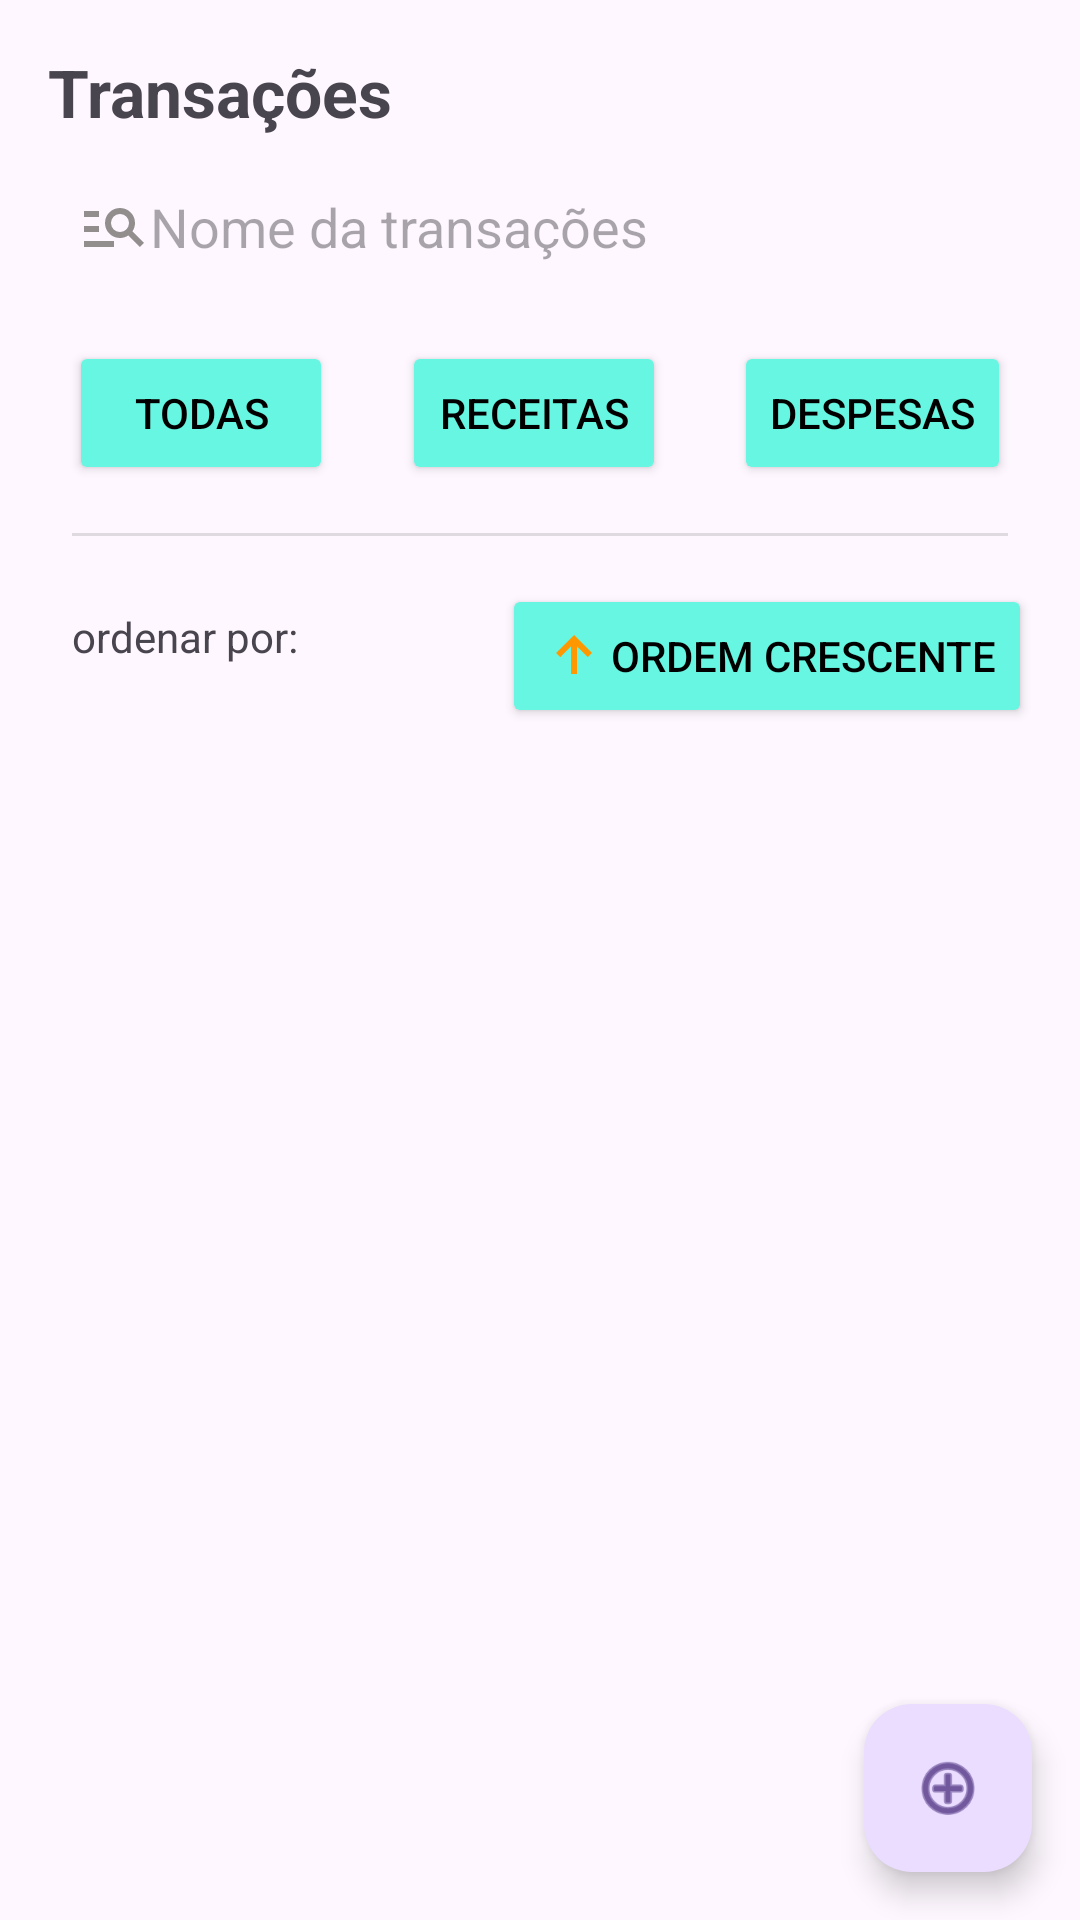

This screen was rendered from an Android layout file. Write that file and the resources it references.
<!-- AndroidManifest.xml: application theme Theme.ContaCerta -->
<!-- res/layout/fragment_transacoes.xml -->
<?xml version="1.0" encoding="utf-8"?>
<androidx.constraintlayout.widget.ConstraintLayout
    xmlns:android="http://schemas.android.com/apk/res/android"
    xmlns:app="http://schemas.android.com/apk/res-auto"
    xmlns:tools="http://schemas.android.com/tools"
    android:layout_width="match_parent"
    android:layout_height="match_parent"
    tools:context=".fragment.TransacoesFragment">


    <TextView
        android:id="@+id/textView12"
        android:layout_width="match_parent"
        android:layout_height="wrap_content"
        android:layout_marginStart="16dp"
        android:layout_marginTop="16dp"
        android:layout_marginEnd="16dp"
        android:text="Transações"
        android:textSize="22sp"
        android:textStyle="bold"
        app:layout_constraintEnd_toEndOf="parent"
        app:layout_constraintStart_toStartOf="parent"
        app:layout_constraintTop_toTopOf="parent" />

    <EditText
        android:id="@+id/editPesquisaTransacoes"
        android:layout_width="0dp"
        android:layout_height="wrap_content"
        android:layout_marginStart="16dp"
        android:layout_marginTop="8dp"
        android:layout_marginEnd="16dp"
        android:ems="10"
        android:inputType="text"
        android:padding="10dp"
        android:drawableLeft="@drawable/ic_lupa"
        android:hint="Nome da transações"
        android:background="@drawable/fundo_edit_pesquisa_transacao"
        app:layout_constraintEnd_toEndOf="parent"
        app:layout_constraintStart_toStartOf="parent"
        app:layout_constraintTop_toBottomOf="@+id/textView12" />

    <Button
        android:id="@+id/btTodasTransacoes"
        android:layout_width="wrap_content"
        android:layout_height="wrap_content"
        android:layout_marginTop="16dp"
        android:text="Todas"
        android:textColor="@color/black"
        android:backgroundTint="@color/verde_10"
        app:layout_constraintEnd_toStartOf="@+id/btReceitas"
        app:layout_constraintHorizontal_bias="0.5"
        app:layout_constraintStart_toStartOf="parent"
        app:layout_constraintTop_toBottomOf="@+id/editPesquisaTransacoes" />

    <Button
        android:id="@+id/btReceitas"
        android:layout_width="wrap_content"
        android:layout_height="wrap_content"
        android:layout_marginTop="16dp"
        android:text="Receitas"
        android:textColor="@color/black"
        android:backgroundTint="@color/verde_10"
        app:layout_constraintEnd_toStartOf="@+id/btDespesas"
        app:layout_constraintHorizontal_bias="0.5"
        app:layout_constraintStart_toEndOf="@+id/btTodasTransacoes"
        app:layout_constraintTop_toBottomOf="@+id/editPesquisaTransacoes" />

    <Button
        android:id="@+id/btDespesas"
        android:layout_width="wrap_content"
        android:layout_height="wrap_content"
        android:layout_marginTop="16dp"
        android:text="Despesas"
        android:textColor="@color/black"
        android:backgroundTint="@color/verde_10"
        app:layout_constraintEnd_toEndOf="parent"
        app:layout_constraintHorizontal_bias="0.5"
        app:layout_constraintStart_toEndOf="@+id/btReceitas"
        app:layout_constraintTop_toBottomOf="@+id/editPesquisaTransacoes" />

    <TextView
        android:id="@+id/textView13"
        android:layout_width="77dp"
        android:layout_height="wrap_content"
        android:layout_marginStart="24dp"
        android:layout_marginTop="24dp"
        android:text="ordenar por:"
        app:layout_constraintStart_toStartOf="parent"
        app:layout_constraintTop_toBottomOf="@+id/divider" />

    <Button
        android:id="@+id/btOrdenacao"
        android:layout_width="wrap_content"
        android:layout_height="wrap_content"
        android:layout_marginTop="16dp"
        android:layout_marginEnd="16dp"
        android:backgroundTint="@color/verde_10"
        android:drawableLeft="@drawable/ic_seta_despesas"
        android:text="Ordem Crescente"
        android:textColor="@color/black"
        app:layout_constraintEnd_toEndOf="parent"
        app:layout_constraintTop_toBottomOf="@+id/divider" />

    <View
        android:id="@+id/divider"
        android:layout_width="0dp"
        android:layout_height="1dp"
        android:layout_marginStart="24dp"
        android:layout_marginTop="16dp"
        android:layout_marginEnd="24dp"
        android:background="?android:attr/listDivider"
        app:layout_constraintEnd_toEndOf="parent"
        app:layout_constraintStart_toStartOf="parent"
        app:layout_constraintTop_toBottomOf="@+id/btReceitas" />


    <androidx.recyclerview.widget.RecyclerView
        android:id="@+id/rvTransacoesListagem"
        android:layout_width="0dp"
        android:layout_height="0dp"
        android:layout_marginStart="16dp"
        android:layout_marginTop="16dp"
        android:layout_marginEnd="16dp"
        android:layout_marginBottom="16dp"
        app:layout_constraintBottom_toBottomOf="parent"
        app:layout_constraintEnd_toEndOf="parent"
        app:layout_constraintHorizontal_bias="0.0"
        app:layout_constraintStart_toStartOf="parent"
        app:layout_constraintTop_toBottomOf="@+id/btOrdenacao"
        app:layout_constraintVertical_bias="0.0"
        tools:listitem="@layout/item_transacoes" />

    <com.google.android.material.floatingactionbutton.FloatingActionButton
        android:id="@+id/floatingActionButtonAddicionarTransacao"
        android:layout_width="wrap_content"
        android:layout_height="wrap_content"
        android:layout_marginEnd="16dp"
        android:layout_marginBottom="16dp"
        android:clickable="true"
        android:src="@android:drawable/ic_menu_add"
        app:layout_constraintBottom_toBottomOf="parent"
        app:layout_constraintEnd_toEndOf="parent" />

</androidx.constraintlayout.widget.ConstraintLayout>
<!-- res/layout/item_transacoes.xml (included above) -->
<?xml version="1.0" encoding="utf-8"?>
<androidx.cardview.widget.CardView xmlns:tools="http://schemas.android.com/tools"
    android:id="@+id/itemCardTransacao"
    xmlns:android="http://schemas.android.com/apk/res/android"
    xmlns:app="http://schemas.android.com/apk/res-auto"
    android:layout_width="match_parent"
    android:layout_height="wrap_content"
    android:layout_margin="4dp"
    app:cardElevation="4dp"
    app:cardCornerRadius="12dp">

    <androidx.constraintlayout.widget.ConstraintLayout
        android:layout_width="match_parent"
        android:layout_height="wrap_content">

        <ImageView
            android:id="@+id/ivItemTransacao"
            android:layout_width="wrap_content"
            android:layout_height="wrap_content"
            android:layout_marginStart="16dp"
            android:layout_marginTop="24dp"
            android:background="@drawable/fundo_image_item_transacao_receita"
            android:padding="10dp"
            app:layout_constraintStart_toStartOf="parent"
            app:layout_constraintTop_toTopOf="parent"
            app:srcCompat="@drawable/ic_salario" />

        <TextView
            android:id="@+id/tvItemTituloTransacaco"
            android:layout_width="wrap_content"
            android:layout_height="wrap_content"
            android:layout_marginStart="16dp"
            android:text="Salário"
            android:textSize="16sp"
            android:textStyle="bold"
            app:layout_constraintStart_toEndOf="@+id/ivItemTransacao"
            app:layout_constraintTop_toTopOf="@+id/ivItemTransacao" />

        <TextView
            android:id="@+id/tvItemCategoriaTransacao"
            android:layout_width="wrap_content"
            android:layout_height="wrap_content"
            android:layout_marginStart="16dp"
            android:layout_marginTop="8dp"
            android:layout_marginBottom="24dp"
            android:text="Trabalho"
            app:layout_constraintBottom_toBottomOf="parent"
            app:layout_constraintStart_toEndOf="@+id/ivItemTransacao"
            app:layout_constraintTop_toBottomOf="@+id/tvItemTituloTransacaco" />

        <TextView
            android:id="@+id/tvItemDataTransacao"
            android:layout_width="wrap_content"
            android:layout_height="wrap_content"
            android:layout_marginStart="16dp"
            android:text="11 de jan 2026"
            app:layout_constraintBottom_toBottomOf="@+id/tvItemCategoriaTransacao"
            app:layout_constraintStart_toEndOf="@+id/tvItemCategoriaTransacao"
            app:layout_constraintTop_toTopOf="@+id/tvItemCategoriaTransacao" />

        <TextView
            android:id="@+id/tvItemValorTransacao"
            android:layout_width="wrap_content"
            android:layout_height="wrap_content"
            android:layout_marginTop="16dp"
            android:layout_marginEnd="16dp"
            android:text="5.200,00"
            android:textSize="18sp"
            app:layout_constraintEnd_toEndOf="parent"
            app:layout_constraintTop_toTopOf="parent" />
    </androidx.constraintlayout.widget.ConstraintLayout>

</androidx.cardview.widget.CardView>
<!-- resources referenced by this layout -->
<resources>
  <color name="black">#FF000000</color>
  <color name="verde_10">#66F6E1</color>
  <!-- drawable fundo_image_item_transacao_receita (drawable) -->
  <?xml version="1.0" encoding="utf-8"?>
  <shape xmlns:android="http://schemas.android.com/apk/res/android"
          android:shape="oval">
  
          <solid android:color="@color/cinza" />
          <size android:width="40dp" android:height="40dp" />
  
   </shape>
  <!-- drawable ic_lupa (drawable) -->
  <vector xmlns:android="http://schemas.android.com/apk/res/android" android:autoMirrored="true" android:height="24dp" android:tint="#928E8E" android:viewportHeight="960" android:viewportWidth="960" android:width="24dp">
        
      <path android:fillColor="@android:color/white" android:pathData="M80,760L80,680L480,680L480,760L80,760ZM80,560L80,480L280,480L280,560L80,560ZM80,360L80,280L280,280L280,360L80,360ZM824,760L670,606Q646,623 617.5,631.5Q589,640 560,640Q477,640 418.5,581.5Q360,523 360,440Q360,357 418.5,298.5Q477,240 560,240Q643,240 701.5,298.5Q760,357 760,440Q760,469 751.5,497.5Q743,526 726,550L880,704L824,760ZM560,560Q610,560 645,525Q680,490 680,440Q680,390 645,355Q610,320 560,320Q510,320 475,355Q440,390 440,440Q440,490 475,525Q510,560 560,560Z"/>
      
  </vector>
  <!-- drawable ic_seta_despesas (drawable) -->
  <vector xmlns:android="http://schemas.android.com/apk/res/android" android:height="24dp" android:tint="#FF9800" android:viewportHeight="960" android:viewportWidth="960" android:width="24dp">
        
      <path android:fillColor="@android:color/white" android:pathData="M440,720L440,352L296,496L240,440L480,200L720,440L664,496L520,352L520,720L440,720Z"/>
      
  </vector>
  <style name="Theme.ContaCerta" parent="Base.Theme.ContaCerta" />
  <color name="cinza">#B8B4B4</color>
  <style name="Base.Theme.ContaCerta" parent="Theme.Material3.DayNight.NoActionBar">
          
          
      </style>
</resources>
